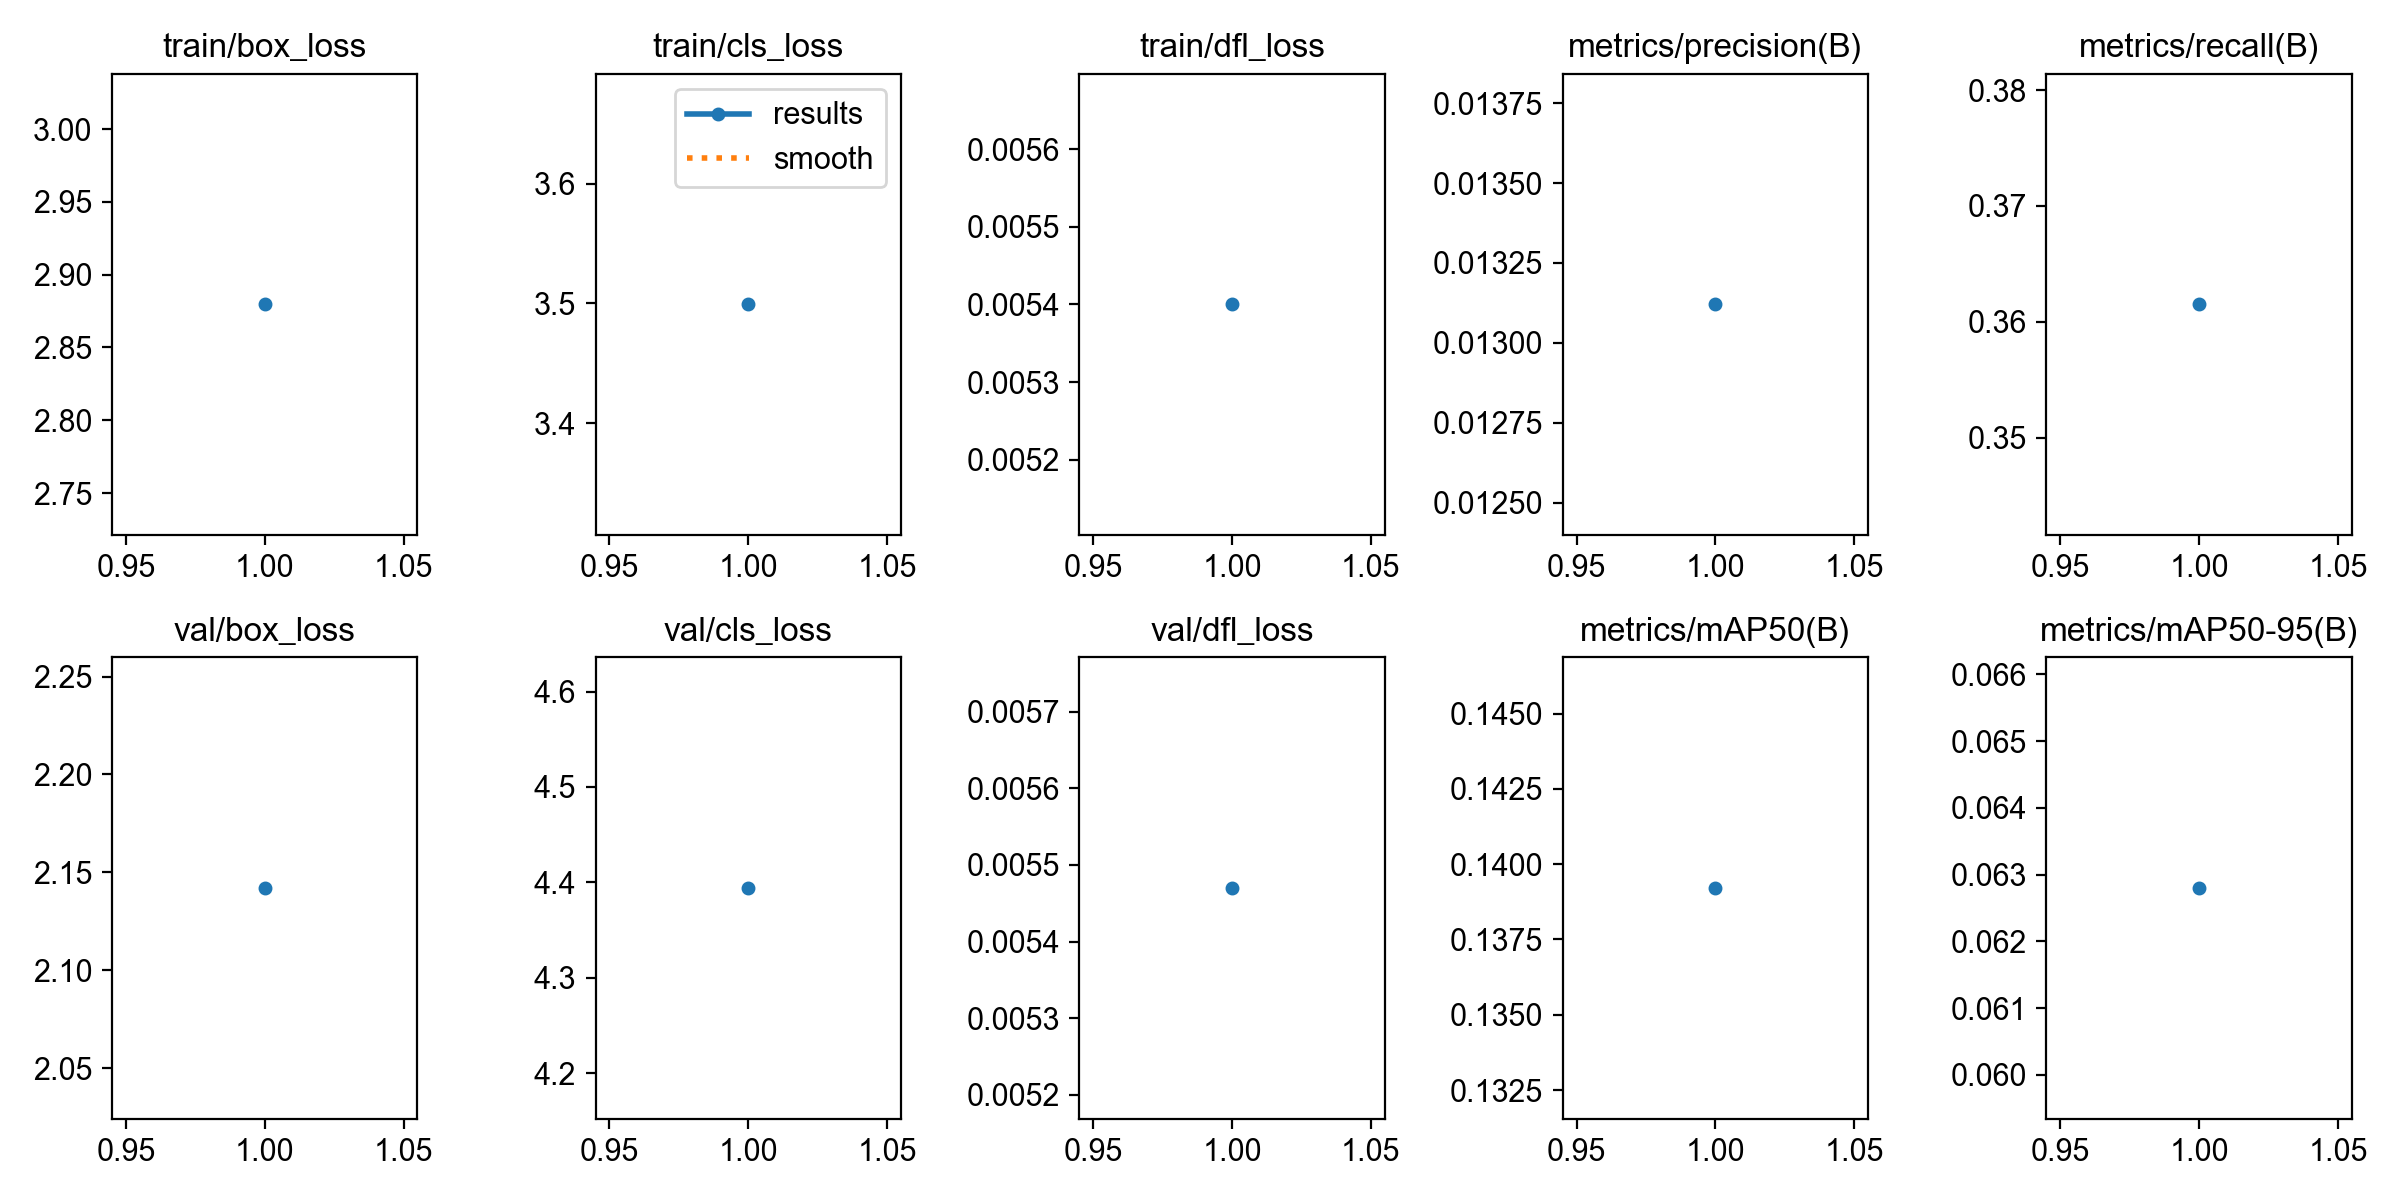

The file beside this chart, header and first rows:
epoch, time, train/box_loss, train/cls_loss, train/dfl_loss, metrics/precision(B), metrics/recall(B), metrics/mAP50(B), metrics/mAP50-95(B), val/box_loss, val/cls_loss, val/dfl_loss, lr/pg0, lr/pg1, lr/pg2
1, 144.4, 2.88, 3.499, 0.0054, 0.01312, 0.3615, 0.1392, 0.0628, 2.142, 4.394, 0.00547, 0.0006561, 0.0006561, 0.0006561
